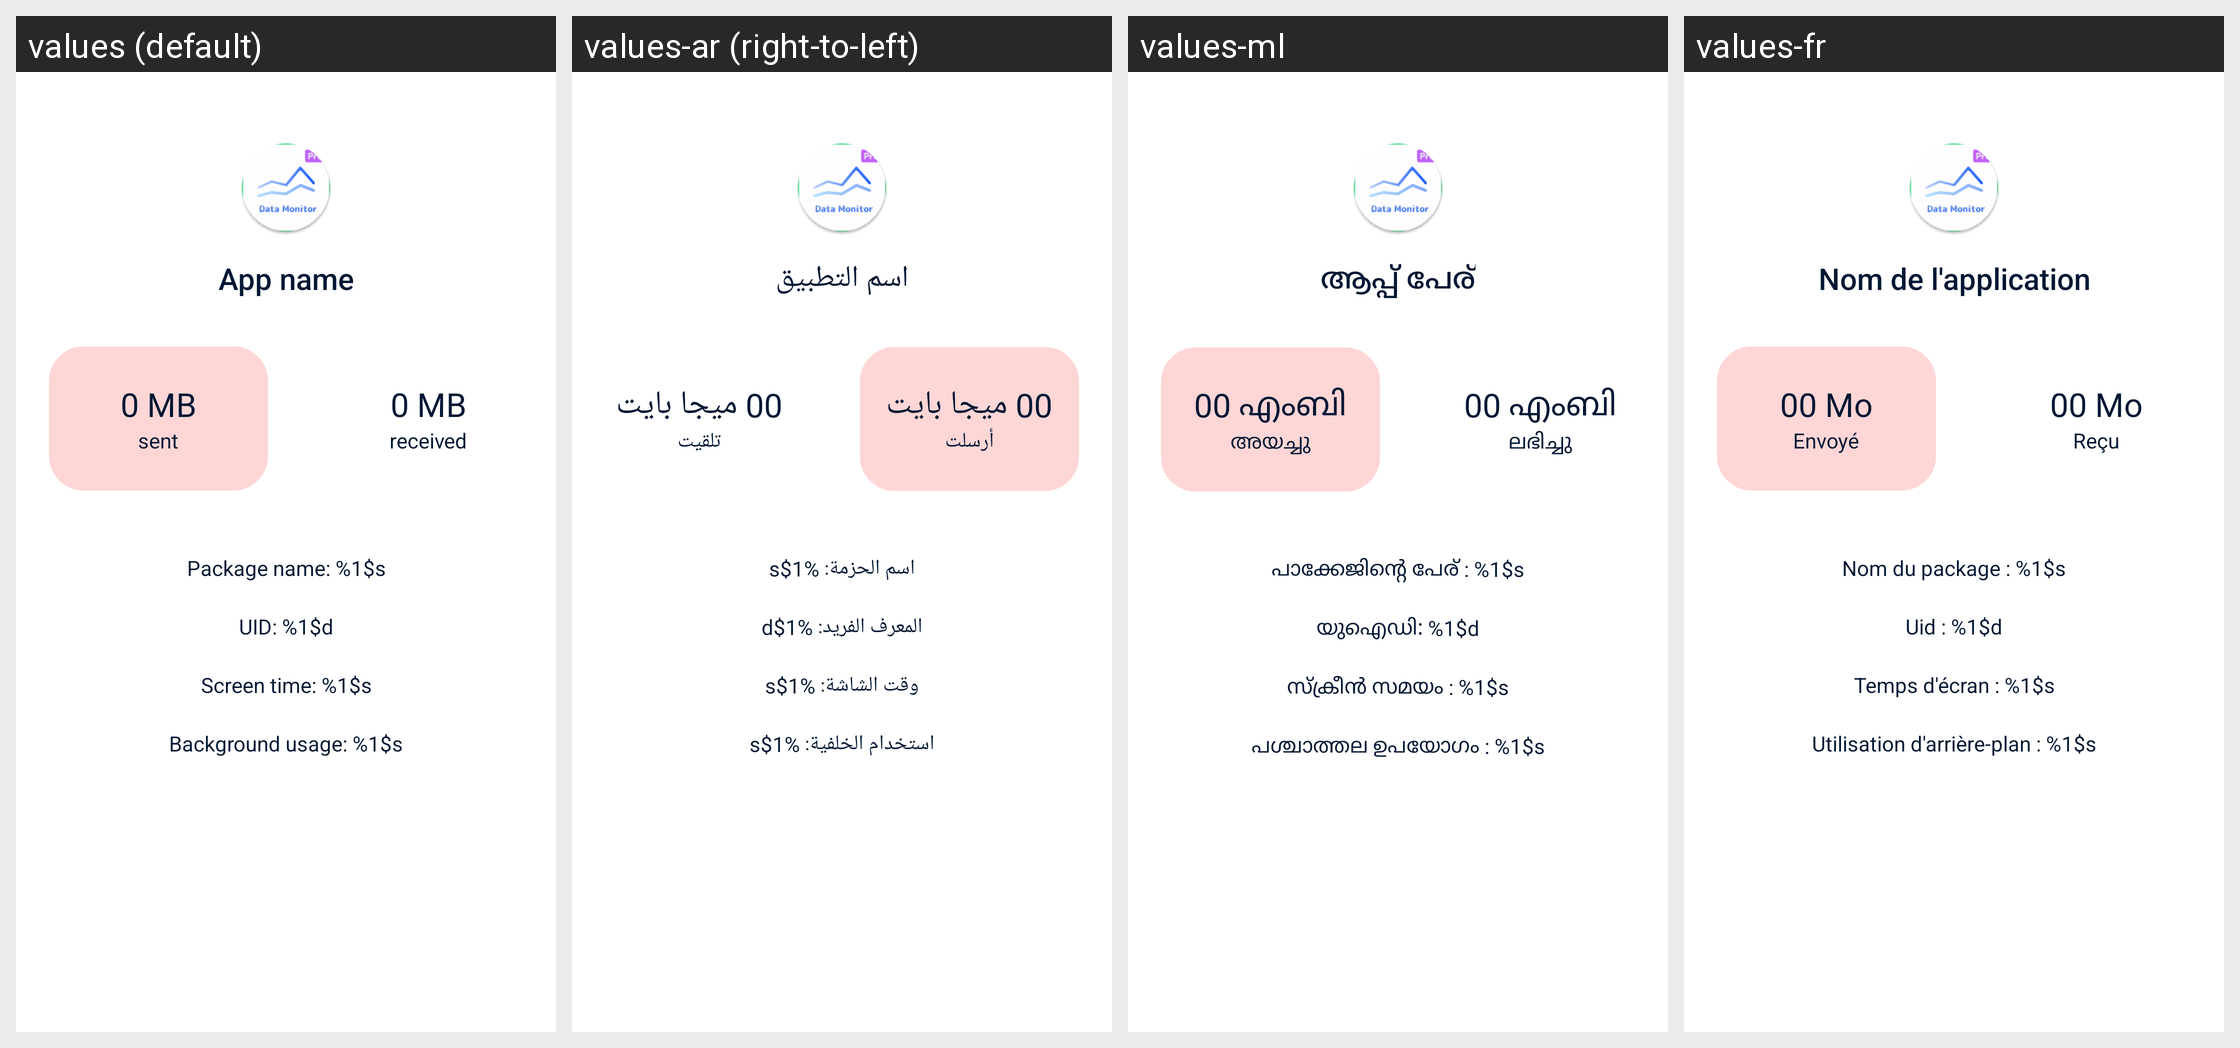

This grid shows one Android layout under several languages. Give, for every string resource on the screen, its name, the default text and each shown locale's text.
Android screen res/layout/app_detail_view.xml rendered under 4 locales, left to right: values (default), values-ar (right-to-left), values-ml, values-fr. Device: Nexus 5 (rendered at 1080×1920; each locale shown at half size, 540×960, under a caption strip naming it); theme Theme.DataMonitor.
Other locales in the repository, not shown: values-de, values-es, values-it, values-ko, values-nb-rNO, values-pt-rBR, values-ro, values-ru, values-tr, values-uk, values-zh-rCN, values-zh-rTW.
Strings drawn on this screen, with the default value and each locale's value (text and hints the layout hard-codes, and strings that could not be matched under every locale, appear in the picture but are not listed):

app_name_placeholder
  values: App name
  values-ar: اسم التطبيق
  values-ml: ആപ്പ് പേര്
  values-fr: Nom de l'application

app_data_usage_placeholder
  values: 0 MB
  values-ar: 00 ميجا بايت
  values-ml: 00 എംബി
  values-fr: 00 Mo

label_sent
  values: sent
  values-ar: أرسلت
  values-ml: അയച്ചു
  values-fr: Envoyé

label_received
  values: received
  values-ar: تلقيت
  values-ml: ലഭിച്ചു
  values-fr: Reçu

app_label_package_name
  values: Package name: %1$s
  values-ar: اسم الحزمة: %1$s
  values-ml: പാക്കേജിന്റെ പേര് : %1$s
  values-fr: Nom du package : %1$s

app_label_uid
  values: UID: %1$d
  values-ar: المعرف الفريد: %1$d
  values-ml: യുഐഡി: %1$d
  values-fr: Uid : %1$d

app_label_screen_time
  values: Screen time: %1$s
  values-ar: وقت الشاشة: %1$s
  values-ml: സ്ക്രീൻ സമയം : %1$s
  values-fr: Temps d'écran : %1$s

app_label_background_time
  values: Background usage: %1$s
  values-ar: استخدام الخلفية: %1$s
  values-ml: പശ്ചാത്തല ഉപയോഗം : %1$s
  values-fr: Utilisation d'arrière-plan : %1$s
